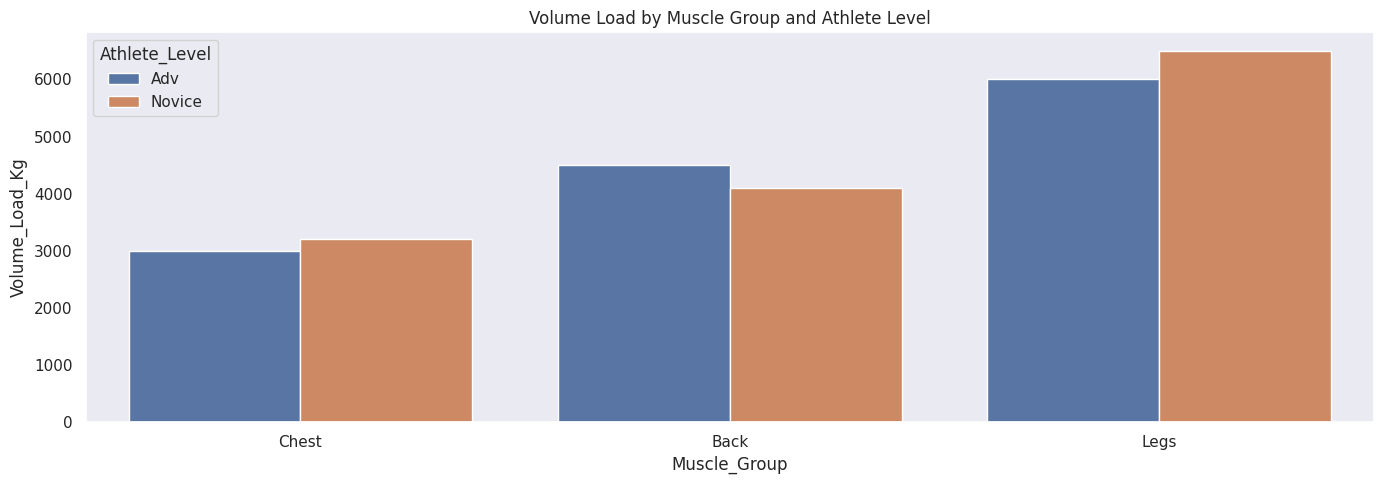

The script that saved this image:
import pandas as pd
import seaborn as sns
import matplotlib.pyplot as plt

df = pd.DataFrame({
    'Muscle_Group': ['Chest', 'Back', 'Legs', 'Chest', 'Back', 'Legs'], 
    'Volume_Load_Kg': [3000, 4500, 6000, 3200, 4100, 6500], 
    'Athlete_Level': ['Adv', 'Adv', 'Adv', 'Novice', 'Novice', 'Novice']})
sns.set_theme(style="dark") # whitegrid, dark, white, ticks ,darkgrid
fig, axs = plt.subplots(1, 1, figsize=(14, 5))
sns.barplot(data=df, x='Muscle_Group', y='Volume_Load_Kg', hue='Athlete_Level', ax=axs)
axs.set_title("Volume Load by Muscle Group and Athlete Level")
plt.tight_layout()
plt.show()
